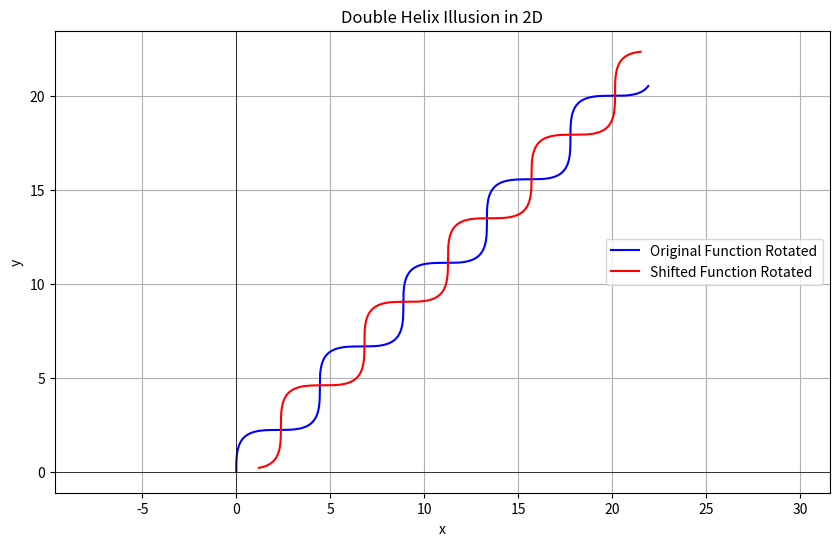

This figure's Python source:
#Constant helix

import numpy as np
import matplotlib.pyplot as plt

# Define the original function with a phase shift parameter
def g(x, phase=0):
    return np.sin(x + phase)

# Define the rotation angle in radians
theta = np.pi / 4

# Define the rotation transformations
def rotate_x(x, y):
    return x * np.cos(theta) - y * np.sin(theta)

def rotate_y(x, y):
    return x * np.sin(theta) + y * np.cos(theta)

# Generate x values
x_values = np.linspace(0, 30, 400)
# Compute the original y values without phase shift
y_values = g(x_values)

# Compute the original y values with phase shift
y_values_shifted = g(x_values, phase=np.pi/4)

# Compute the rotated x and y values
x_rotated = rotate_x(x_values, y_values)
y_rotated = rotate_y(x_values, y_values)

# This variable provides a horizontal shift value
horizShiftValue = 1

# Compute the rotated x and y values with phase shift
x_rotated_shifted = rotate_x(x_values + horizShiftValue, -y_values_shifted)
y_rotated_shifted = rotate_y(x_values + horizShiftValue, -y_values_shifted)

# Plotting
plt.figure(figsize=(10, 6))
plt.plot(x_rotated, y_rotated, label='Original Function Rotated', color='blue')
plt.plot(x_rotated_shifted, y_rotated_shifted, label='Shifted Function Rotated', color='red')
plt.title('Double Helix Illusion in 2D')
plt.xlabel('x')
plt.ylabel('y')
plt.axhline(0, color='black',linewidth=0.5)
plt.axvline(0, color='black',linewidth=0.5)
plt.grid(True)
plt.legend()
plt.axis('equal')  # This ensures that the aspect ratio is equal
plt.show()